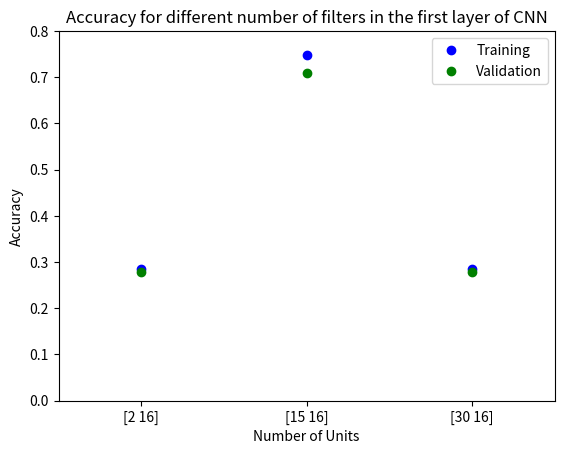

Generate this figure with matplotlib:
import numpy as plt
import matplotlib.pyplot as plt

#For learning rate
# plt.xticks([1 ,2, 3, 4, 5, ],['0.001','0.05','0.01','0.1','1.0'])
# plt.plot([1 ,2, 3, 4, 5, ],[1.84815 , 1.10297 , 0.82335, 0.43665 , 1.86420  ], 'bo', label='Training')
# plt.plot([1 ,2, 3, 4, 5, ], [1.85101 , 1.10436, 0.87704 , 0.63323, 1.86102   ], 'go', label='Validation')
# plt.axis([0, 5.5, 0, 2])
# plt.legend(loc=4)
# plt.title('Cross-Entropy for different Learning Rates $\epsilon$ for CNN')
# plt.ylabel('Error')
# plt.xlabel('Learning Rate $\epsilon$')
# plt.show()


#For momentum
# plt.xticks([1 ,2, 3, 4],['0.0','0.3','0.6','0.9'])
# plt.plot([1 ,2, 3, 4],[0.43665 ,  0.35368 ,0.21042,1.86147  ], 'bo', label='Training')
# plt.plot([1 ,2, 3, 4],[0.63323  , 0.69299  ,0.80755  ,1.85794  ], 'go', label='Validation')
# plt.axis([0, 4.5, 0.0, 2.0])
# plt.legend(loc=0)
# plt.title('Cross-Entropy for different Momentum for NN')
# #plt.title('Accuracy for different Momentum for CNN')
# plt.ylabel('Error')
# #plt.ylabel('Accuracy')
# plt.xlabel('Momentum')
# plt.show()

# #For Batch Size
# plt.xticks([1 ,2, 3, 4, 5],['1','10','100','500','1000'])
# plt.plot([1 ,2, 3, 4, 5],[1.88155 ,1.25564 ,0.43665 ,1.11511 ,3.02981 ], 'bo', label='Training')
# plt.plot([1 ,2, 3, 4, 5],[1.88067 ,1.71583 ,0.63323 ,1.07845 ,2.84858 ], 'go', label='Validation')
# plt.axis([0, 5.5, 0.0, 3.2])
# plt.legend(loc=0)
# plt.title('Cross-Entropy for different batch sizes for CNN')
# #plt.title('Accuracy for different batch sizes for CNN')
# plt.ylabel('Error')
# #plt.ylabel('Accuracy')
# plt.xlabel('Batch Size')
# plt.show()

#For 3.3
plt.xticks([1 ,2, 3],['[2 16]','[15 16]','[30 16]'])
plt.plot([1 ,2, 3],[0.28542 , 0.74748 ,0.28542 ], 'bo', label='Training')
plt.plot([1 ,2, 3],[0.27924 ,0.70883  ,0.27924  ], 'go', label='Validation')
plt.axis([0.5, 3.5, 0, 0.8])
plt.legend(loc=0)
#plt.title('Cross-Entropy for different number of filters in the first layer of CNN')
plt.title('Accuracy for different number of filters in the first layer of CNN')
#plt.ylabel('Error')
plt.ylabel('Accuracy')
plt.xlabel('Number of Units')
plt.show()